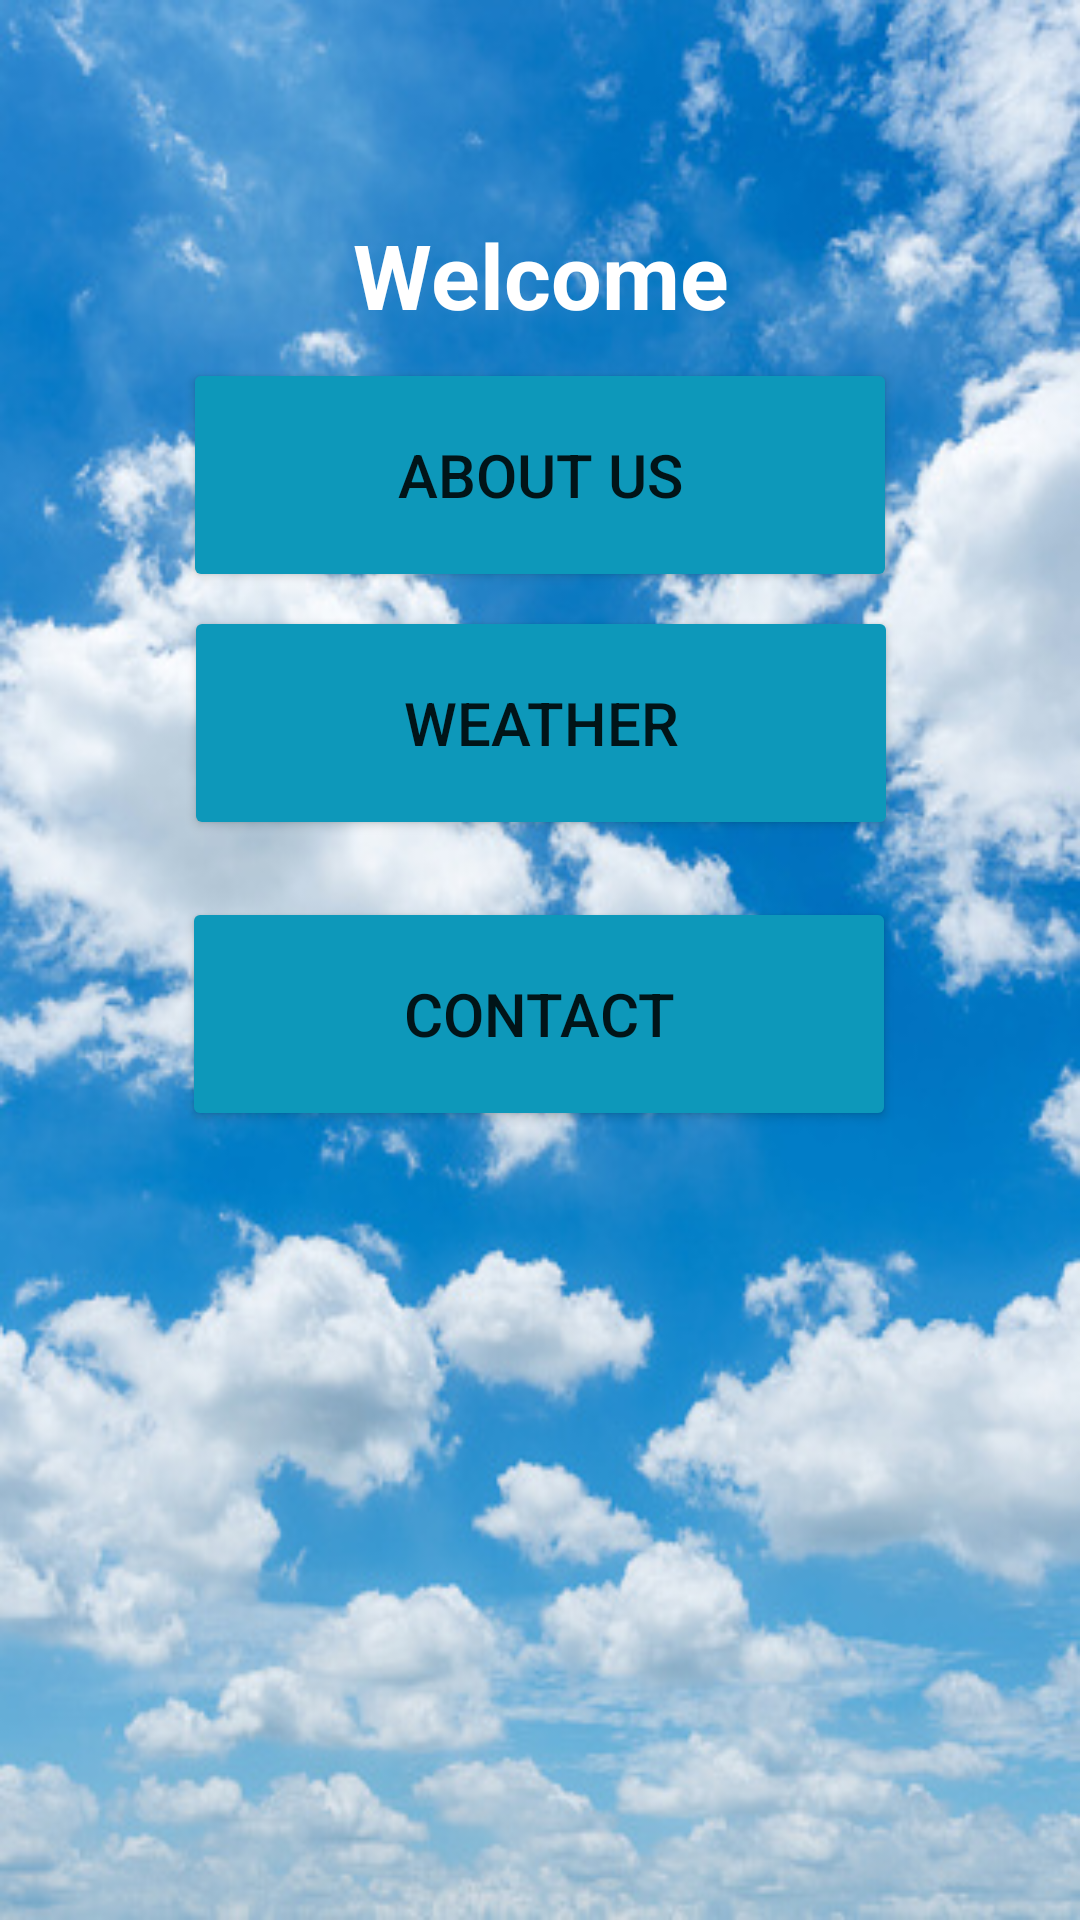

The Android layout XML behind this screen, and the referenced resources:
<!-- AndroidManifest.xml: application theme Theme.KotlinProject_PDM -->
<!-- res/layout/fragment_home.xml -->
<?xml version="1.0" encoding="utf-8"?>
<androidx.constraintlayout.widget.ConstraintLayout xmlns:android="http://schemas.android.com/apk/res/android"
    xmlns:app="http://schemas.android.com/apk/res-auto"
    xmlns:tools="http://schemas.android.com/tools"
    android:layout_width="match_parent"
    android:background="@drawable/clouds"
    android:layout_height="match_parent"
    tools:context=".ui.home.HomeFragment"
    android:label="@string/home_title">

    <TextView
        android:id="@+id/text_home"
        android:layout_width="match_parent"
        android:layout_height="wrap_content"
        android:layout_marginStart="8dp"
        android:layout_marginTop="8dp"
        android:layout_marginEnd="8dp"
        android:textAlignment="center"
        android:textSize="30sp"
        android:text="Welcome"
        android:textStyle="bold"
        android:textColor="@color/white"
        app:layout_constraintBottom_toBottomOf="parent"
        app:layout_constraintEnd_toEndOf="parent"
        app:layout_constraintHorizontal_bias="0.0"
        app:layout_constraintStart_toStartOf="parent"
        app:layout_constraintTop_toTopOf="parent"
        app:layout_constraintVertical_bias="0.107" />

    <Button
        android:id="@+id/btnAboutUs"
        android:layout_width="238dp"
        android:layout_height="78dp"
        android:text="About Us"
        android:textSize="20dp"
        android:layout_marginBottom="356dp"
        android:backgroundTint="@color/skyblue"
        app:layout_constraintBottom_toBottomOf="parent"
        app:layout_constraintEnd_toEndOf="parent"
        app:layout_constraintStart_toStartOf="parent"
        app:layout_constraintTop_toBottomOf="@+id/text_home"
        app:layout_constraintVertical_bias="0.082" />

    <Button
        android:id="@+id/btnWeather"
        android:layout_width="238dp"
        android:layout_height="78dp"
        android:layout_marginBottom="356dp"
        android:backgroundTint="@color/skyblue"
        android:text="Weather"
        android:textSize="20dp"
        app:layout_constraintBottom_toBottomOf="parent"
        app:layout_constraintEnd_toEndOf="parent"
        app:layout_constraintHorizontal_bias="0.502"
        app:layout_constraintStart_toStartOf="parent"
        app:layout_constraintTop_toBottomOf="@+id/btnAboutUs"
        app:layout_constraintVertical_bias="0.553" />

    <Button
        android:id="@+id/btnContact"
        android:layout_width="238dp"
        android:layout_height="78dp"
        android:layout_marginBottom="244dp"
        android:backgroundTint="@color/skyblue"
        android:text="Contact"
        android:textSize="20dp"
        app:layout_constraintBottom_toBottomOf="parent"
        app:layout_constraintEnd_toEndOf="parent"
        app:layout_constraintHorizontal_bias="0.497"
        app:layout_constraintStart_toStartOf="parent"
        app:layout_constraintTop_toBottomOf="@+id/btnWeather" />
</androidx.constraintlayout.widget.ConstraintLayout>
<!-- resources referenced by this layout -->
<resources>
  <color name="skyblue">#0d98ba</color>
  <color name="white">#FFFFFFFF</color>
  <!-- drawable clouds: jpg bitmap (drawable, 96673 bytes) -->
  <string name="home_title">Home</string>
  <style name="Theme.KotlinProject_PDM" parent="Theme.MaterialComponents.DayNight.DarkActionBar">
          
          <item name="colorPrimary">@color/purple_500</item>
          <item name="colorPrimaryVariant">@color/purple_700</item>
          <item name="colorOnPrimary">@color/white</item>
          
          <item name="colorSecondary">@color/teal_200</item>
          <item name="colorSecondaryVariant">@color/teal_700</item>
          <item name="colorOnSecondary">@color/black</item>
          
          <item name="android:statusBarColor">?attr/colorPrimaryVariant</item>
          
      </style>
  <color name="purple_500">#FF6200EE</color>
  <color name="purple_700">#FF3700B3</color>
  <color name="teal_200">#FF03DAC5</color>
  <color name="teal_700">#FF018786</color>
  <color name="black">#FF000000</color>
</resources>
